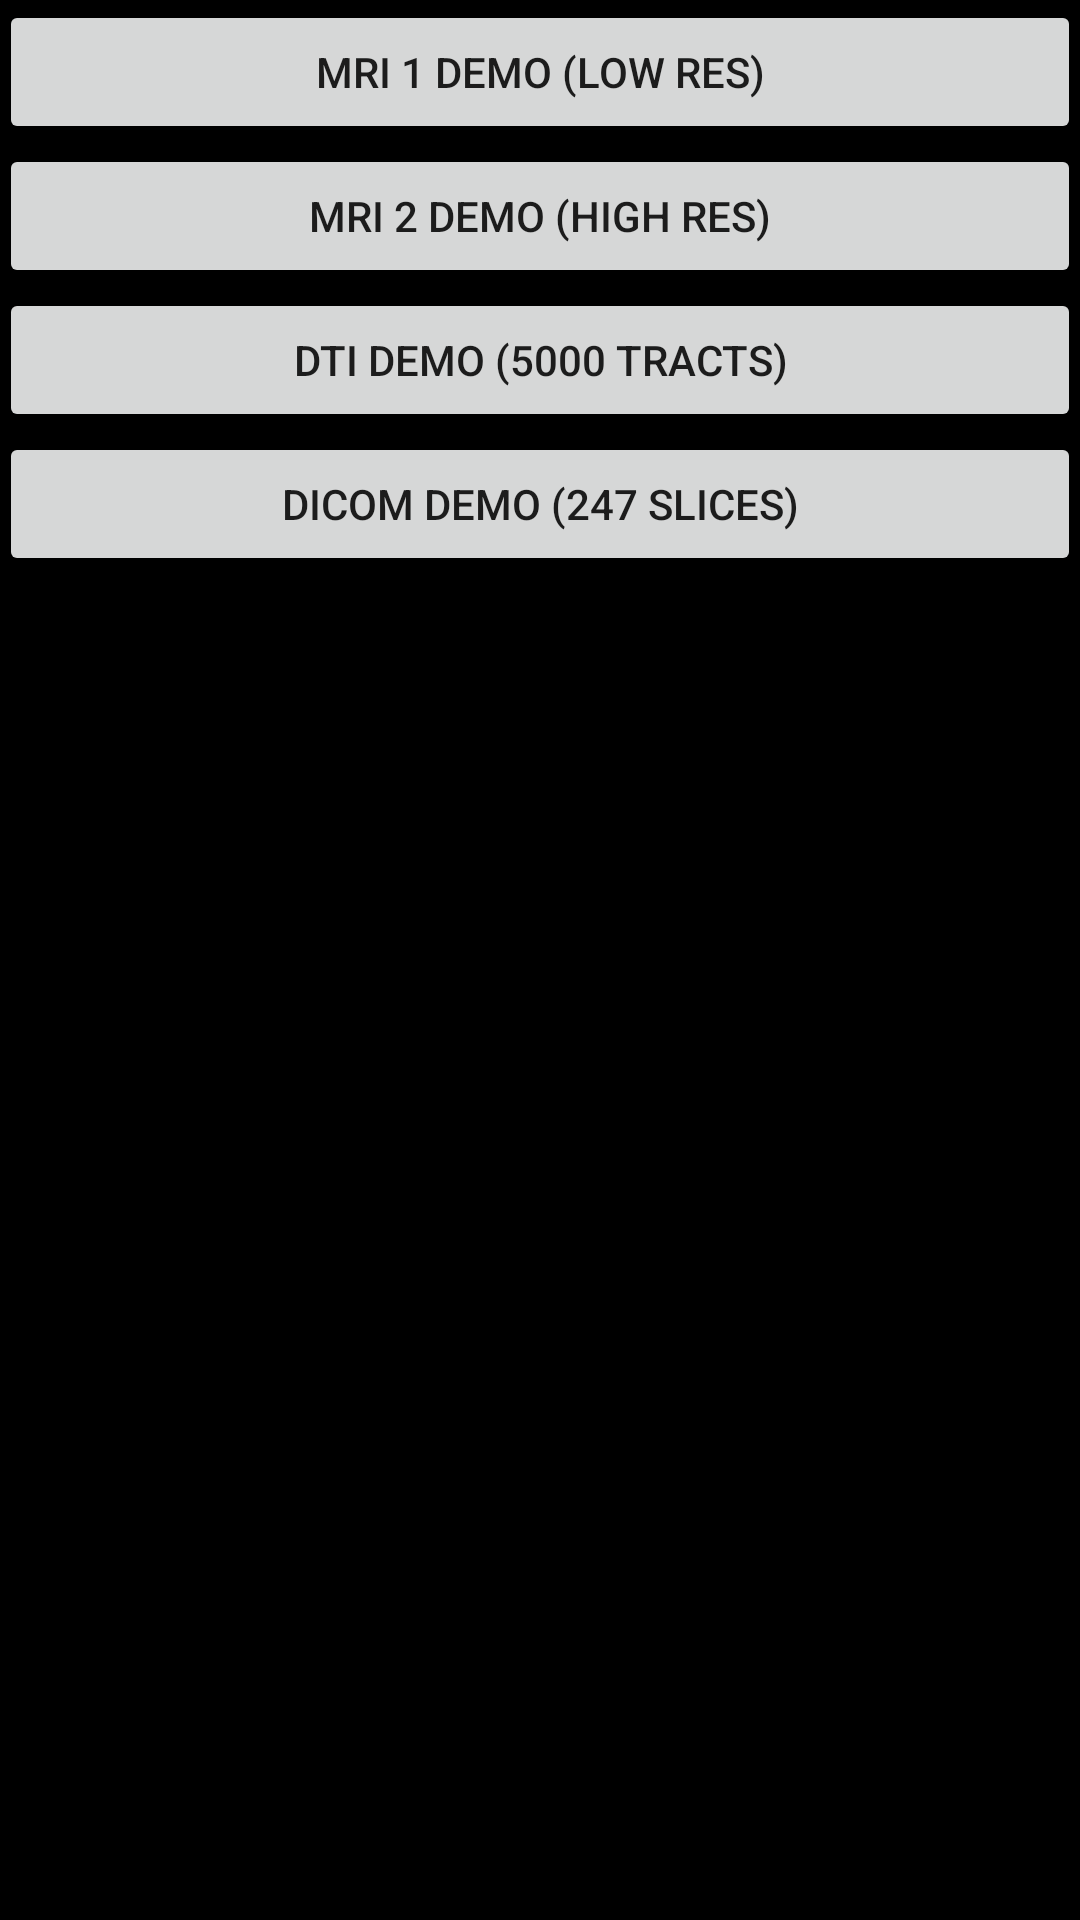

Reconstruct the res/layout file that produces this screen, plus the resources it refers to.
<!-- AndroidManifest.xml: application theme AppTheme -->
<!-- res/layout/activity_main.xml -->
<?xml version="1.0" encoding="utf-8"?>
<RelativeLayout xmlns:android="http://schemas.android.com/apk/res/android"
    xmlns:tools="http://schemas.android.com/tools" android:layout_width="fill_parent"
    android:layout_height="fill_parent" android:paddingLeft="@dimen/activity_horizontal_margin"
    android:paddingRight="@dimen/activity_horizontal_margin"
    android:paddingTop="@dimen/activity_vertical_margin"
    android:paddingBottom="@dimen/activity_vertical_margin" tools:context=".MainActivity"
    android:background="#000">

    <Button
        android:layout_width="fill_parent"
        android:layout_height="wrap_content"
        android:text="MRI 1 Demo (low res)"
        android:onClick="onClickButtonMRI1"
        android:id="@+id/buttonMRI1"
        android:layout_gravity="center_horizontal"
        android:layout_alignParentTop="true"
        android:layout_alignParentEnd="true" />

    <Button
        android:layout_width="fill_parent"
        android:layout_height="wrap_content"
        android:text="MRI 2 Demo (high res)"
        android:onClick="onClickButtonMRI2"
        android:id="@+id/buttonMRI2"
        android:visibility="visible"
        android:layout_below="@+id/buttonMRI1"
        android:layout_alignParentStart="true" />

    <Button
        android:layout_width="fill_parent"
        android:layout_height="wrap_content"
        android:text="DTI Demo (5000 tracts)"
        android:onClick="onClickButtonDTI"
        android:id="@+id/buttonDTI"
        android:visibility="visible"
        android:layout_below="@+id/buttonMRI2"
        android:layout_alignParentStart="true" />

    <Button
        android:layout_width="fill_parent"
        android:layout_height="wrap_content"
        android:text="DICOM Demo (247 slices)"
        android:onClick="onClickButtonDICOM"
        android:id="@+id/button"
        android:visibility="visible"
        android:layout_below="@+id/buttonDTI"
        android:layout_centerHorizontal="true" />

</RelativeLayout>
<!-- resources referenced by this layout -->
<resources>
  <style name="AppTheme" parent="Theme.AppCompat.Light.DarkActionBar">
          
          <item name="colorPrimary">@color/colorPrimary</item>
          <item name="colorPrimaryDark">@color/colorPrimaryDark</item>
          <item name="colorAccent">@color/colorAccent</item>
      </style>
  <color name="colorPrimary">#333333</color>
  <color name="colorPrimaryDark">#111111</color>
  <color name="colorAccent">#FF4081</color>
</resources>
